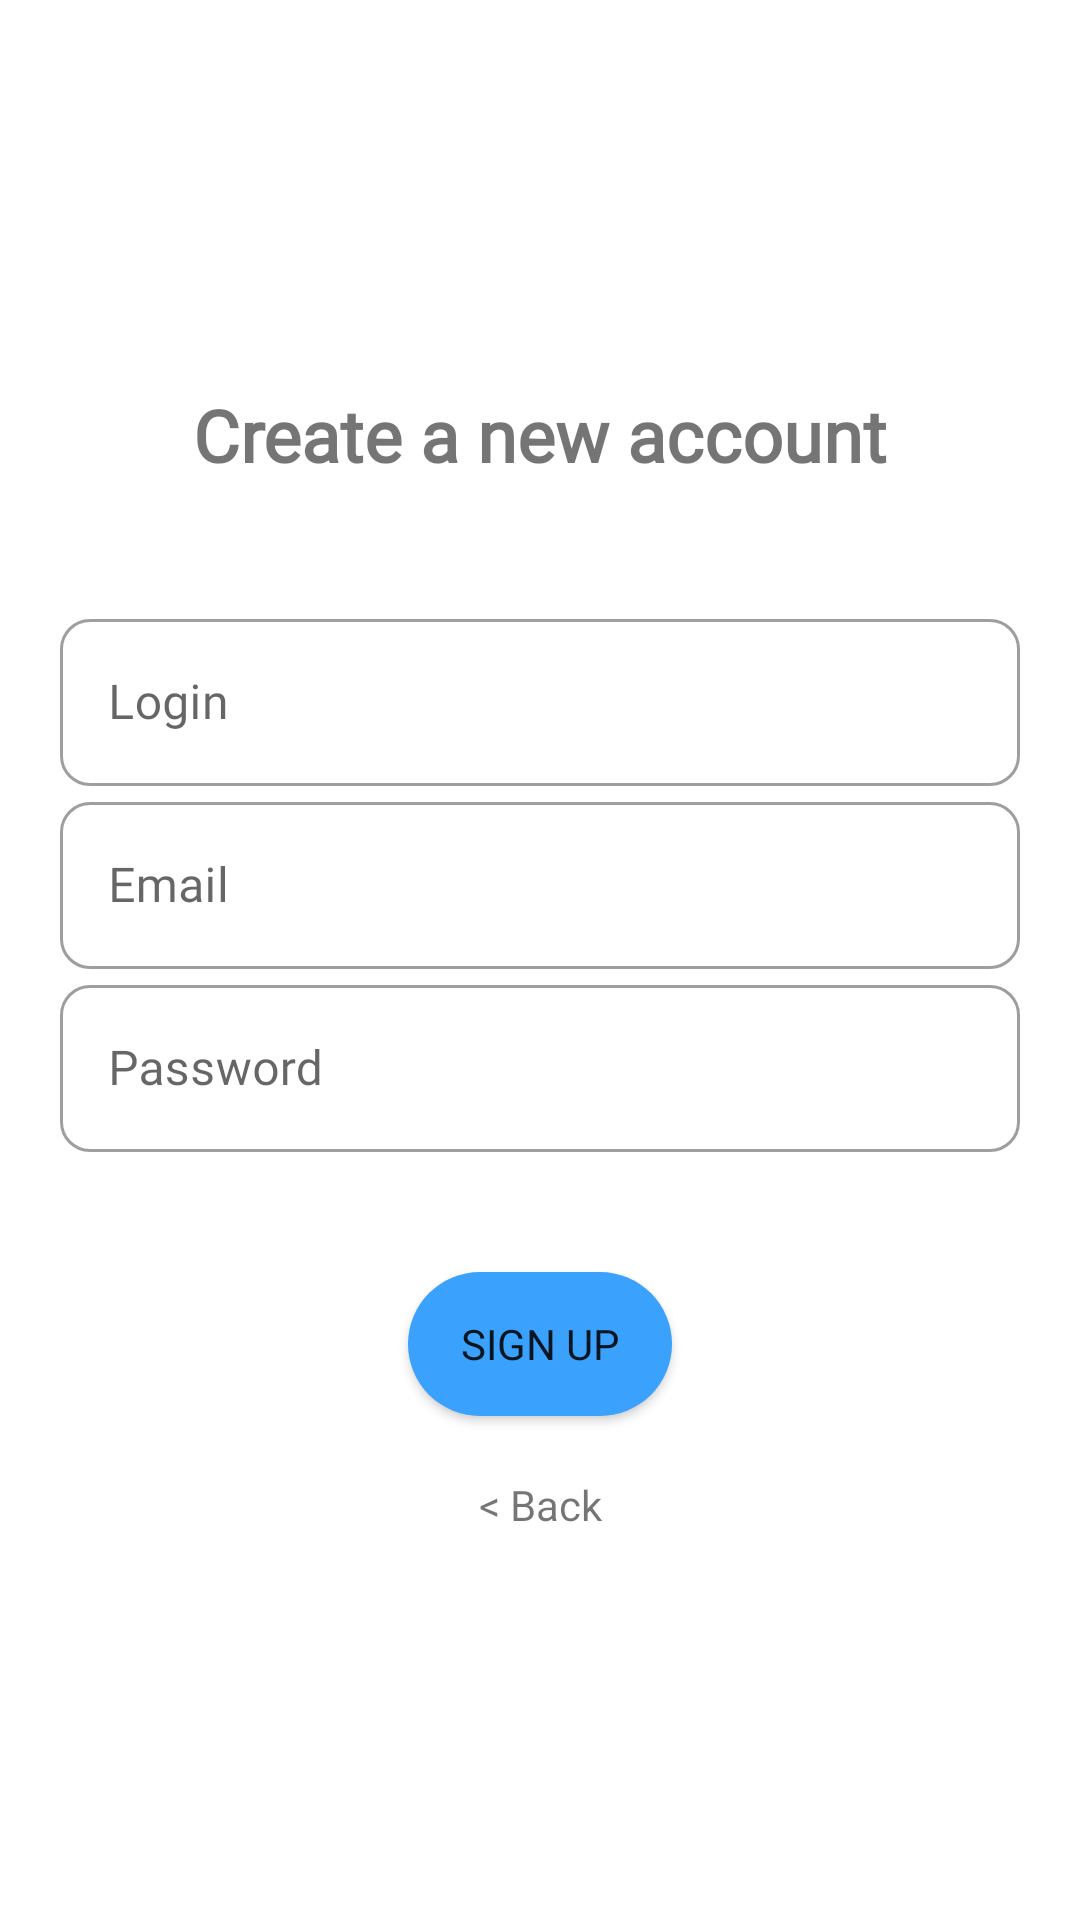

Produce the Android XML layout that renders to this screen, including the resource entries it uses.
<!-- AndroidManifest.xml: application theme Theme.Blink -->
<!-- res/layout/activity_register_account.xml -->
<?xml version="1.0" encoding="utf-8"?>
<LinearLayout xmlns:android="http://schemas.android.com/apk/res/android"
    xmlns:app="http://schemas.android.com/apk/res-auto"
    xmlns:tools="http://schemas.android.com/tools"
    android:layout_width="match_parent"
    android:layout_height="match_parent"
    android:gravity="center"
    android:orientation="vertical"
    tools:context=".activity.activities.pre.RegisterAccountActivity">

    <TextView
        android:id="@+id/textView"
        android:layout_width="match_parent"
        android:layout_height="wrap_content"
        android:layout_marginBottom="40dp"
        android:fontFamily="@font/poppins_light"
        android:text="@string/register_account"
        android:textAlignment="center"
        android:textSize="24sp"
        android:textStyle="bold"
        app:layout_constraintStart_toStartOf="parent"
        app:layout_constraintTop_toBottomOf="@+id/imageView" />

    <com.google.android.material.textfield.TextInputLayout
        android:id="@+id/loginFilledTextField"

        style="@style/Widget.MaterialComponents.TextInputLayout.OutlinedBox"

        app:boxCornerRadiusBottomEnd="10dp"
        app:boxCornerRadiusBottomStart="10dp"
        app:boxCornerRadiusTopEnd="10dp"
        app:boxCornerRadiusTopStart="10dp"
        android:layout_width="match_parent"
        android:layout_height="wrap_content"
        android:hint="@string/login_text_edit_text"
        app:layout_constraintStart_toStartOf="parent"
        app:layout_constraintTop_toTopOf="parent">

        <com.google.android.material.textfield.TextInputEditText
            android:id="@+id/login_text_edit"
            android:layout_width="match_parent"
            android:layout_height="wrap_content"
            android:layout_marginLeft="20dp"
            android:layout_marginRight="20dp"
            android:fontFamily="@font/poppins_light"
            tools:layout_editor_absoluteX="6dp"
            tools:layout_editor_absoluteY="363dp" />

        

    </com.google.android.material.textfield.TextInputLayout>

    <com.google.android.material.textfield.TextInputLayout
        android:id="@+id/emailFilledTextField"

        style="@style/Widget.MaterialComponents.TextInputLayout.OutlinedBox"

        app:boxCornerRadiusBottomEnd="10dp"
        app:boxCornerRadiusBottomStart="10dp"
        app:boxCornerRadiusTopEnd="10dp"
        app:boxCornerRadiusTopStart="10dp"
        android:layout_width="match_parent"
        android:layout_height="wrap_content"
        android:hint="@string/email"
        app:layout_constraintStart_toStartOf="parent"
        app:layout_constraintTop_toTopOf="parent">

        <com.google.android.material.textfield.TextInputEditText
            android:id="@+id/email_text_edit"
            android:layout_width="match_parent"
            android:layout_height="wrap_content"
            android:layout_marginLeft="20dp"
            android:layout_marginRight="20dp"
            android:fontFamily="@font/poppins_light"
            tools:layout_editor_absoluteX="6dp"
            tools:layout_editor_absoluteY="363dp" />

        

    </com.google.android.material.textfield.TextInputLayout>

    <com.google.android.material.textfield.TextInputLayout
        android:id="@+id/filledTextField"

        style="@style/Widget.MaterialComponents.TextInputLayout.OutlinedBox"

        android:layout_width="match_parent"
        android:layout_height="wrap_content"
        android:hint="@string/password_text_edit_text"
        app:boxCornerRadiusBottomEnd="10dp"
        app:boxCornerRadiusBottomStart="10dp"
        app:boxCornerRadiusTopEnd="10dp"
        app:boxCornerRadiusTopStart="10dp"
        app:layout_constraintStart_toStartOf="parent"
        app:layout_constraintTop_toBottomOf="@+id/emailFilledTextField">

        <com.google.android.material.textfield.TextInputEditText
            android:id="@+id/password_text_edit"
            android:layout_width="match_parent"
            android:layout_height="wrap_content"
            android:layout_marginStart="20dp"
            android:layout_marginTop="5dp"
            android:layout_marginEnd="20dp"
            android:fontFamily="@font/poppins_light"
            android:inputType="textPassword"
            tools:layout_editor_absoluteX="6dp"
            tools:layout_editor_absoluteY="363dp" />
    </com.google.android.material.textfield.TextInputLayout>

    <Button
        android:id="@+id/back_btn"
        style="@style/Widget.AppCompat.Button"
        android:layout_width="wrap_content"
        android:layout_height="wrap_content"
        android:layout_marginTop="40dp"
        android:background="@drawable/rounded_corner"
        android:fontFamily="@font/poppins_light"
        android:text="@string/register_btn_text"
        app:layout_constraintStart_toStartOf="parent"
        app:layout_constraintTop_toBottomOf="@+id/textView" />

    <TextView
        android:id="@+id/back_text"
        android:layout_width="match_parent"
        android:layout_height="wrap_content"
        android:layout_marginTop="20dp"
        android:fontFamily="@font/poppins_light"
        android:text="@string/back"
        android:textAlignment="center" />

</LinearLayout>
<!-- resources referenced by this layout -->
<resources>
  <!-- drawable rounded_corner (drawable) -->
  <?xml version="1.0" encoding="utf-8"?>
  <shape xmlns:android="http://schemas.android.com/apk/res/android">
      <corners  android:radius="100dp"/>
      <solid android:color="#3aa1fc" />
  </shape>
  <string name="back">&lt; Back</string>
  <string name="email">Email</string>
  <string name="login_text_edit_text">Login</string>
  <string name="password_text_edit_text">Password</string>
  <string name="register_account">Create a new account</string>
  <string name="register_btn_text">Sign Up</string>
  <style name="Theme.Blink" parent="Theme.MaterialComponents.DayNight.DarkActionBar">
  
          
          <item name="colorPrimary">@color/purple_500</item>
          <item name="colorPrimaryVariant">@color/purple_700</item>
          <item name="colorOnPrimary">@color/white</item>
          
          <item name="colorSecondary">@color/teal_200</item>
          <item name="colorSecondaryVariant">@color/teal_700</item>
          <item name="colorOnSecondary">@color/black</item>
          
          <item name="android:statusBarColor">?attr/colorPrimaryVariant</item>
          
      </style>
  <color name="purple_500">#FF6200EE</color>
  <color name="purple_700">#FF3700B3</color>
  <color name="white">#FFFFFFFF</color>
  <color name="teal_200">#FF03DAC5</color>
  <color name="teal_700">#FF018786</color>
  <color name="black">#FF000000</color>
</resources>
